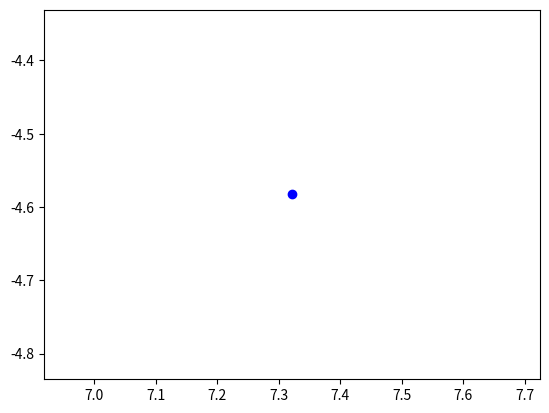
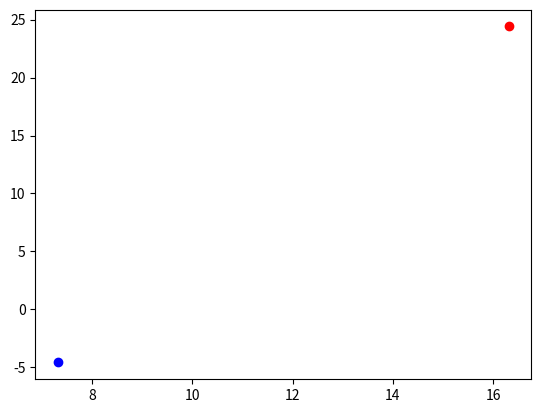
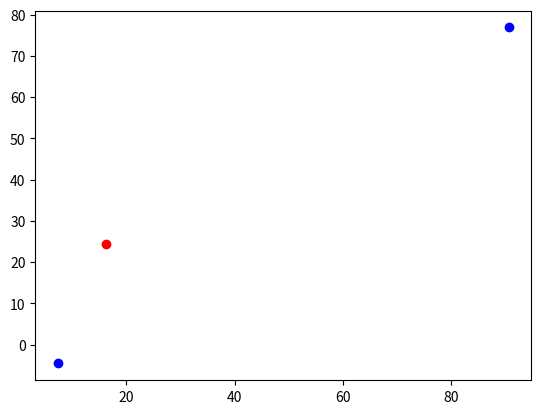
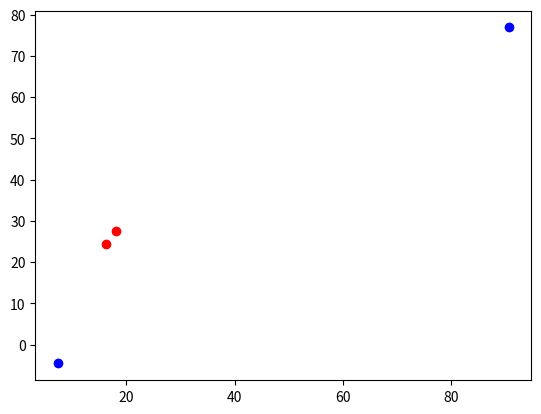
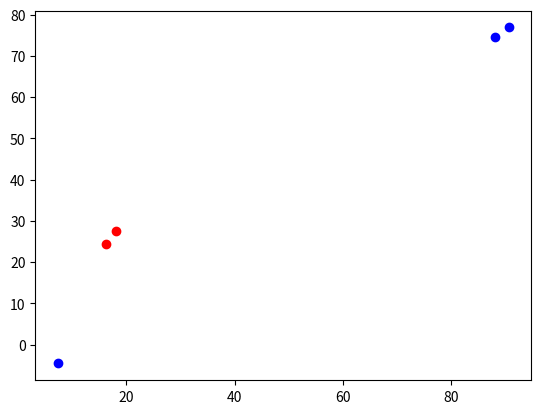
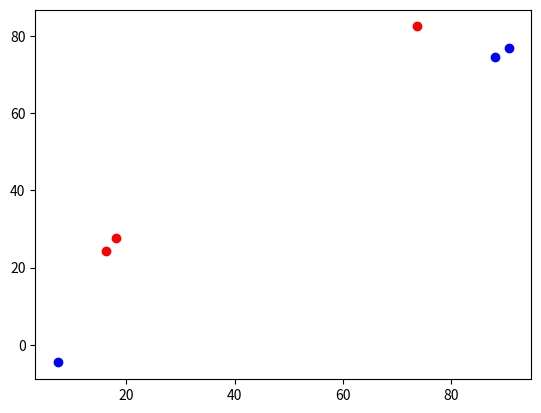
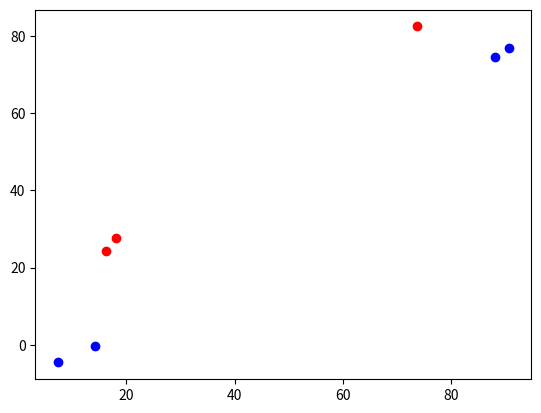
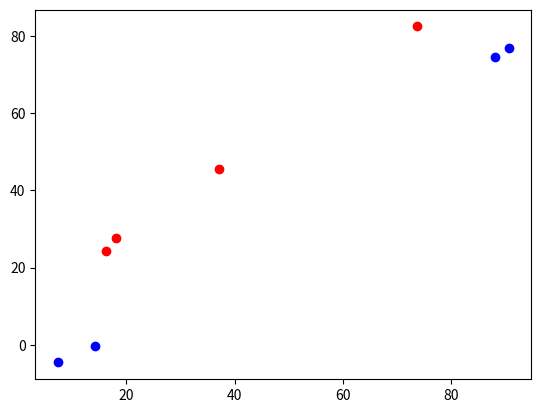
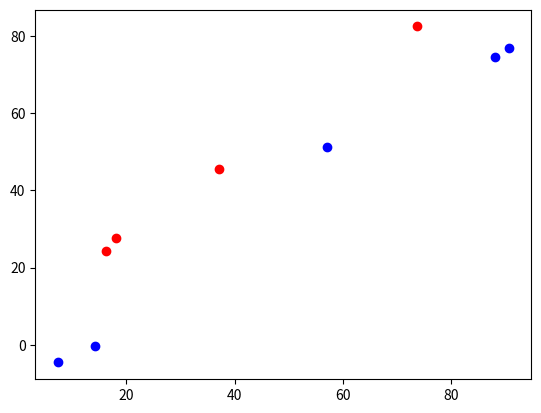
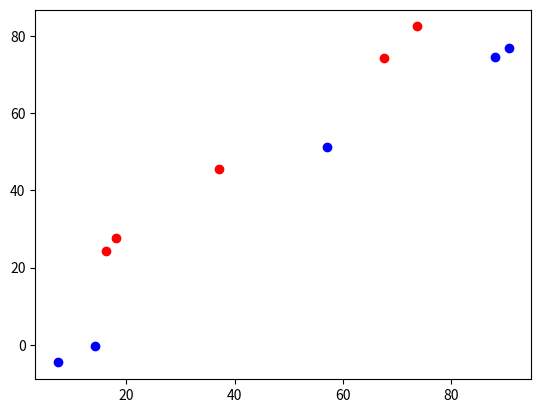
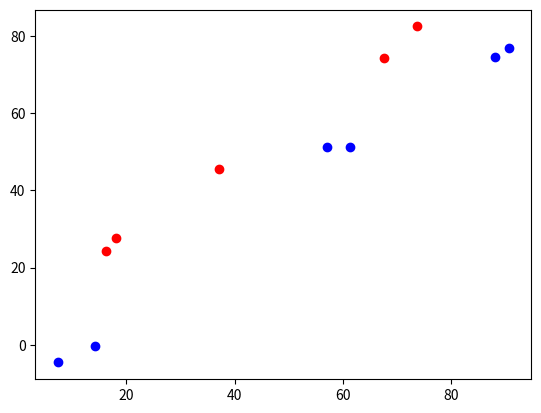
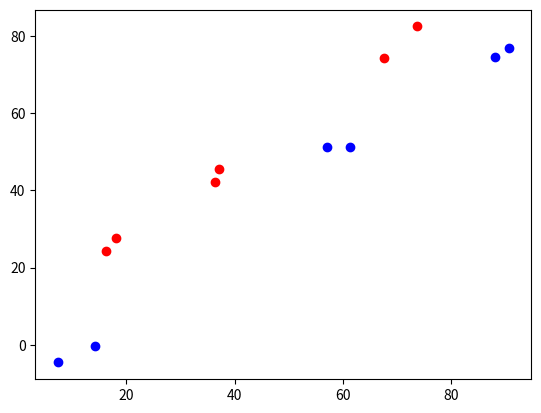
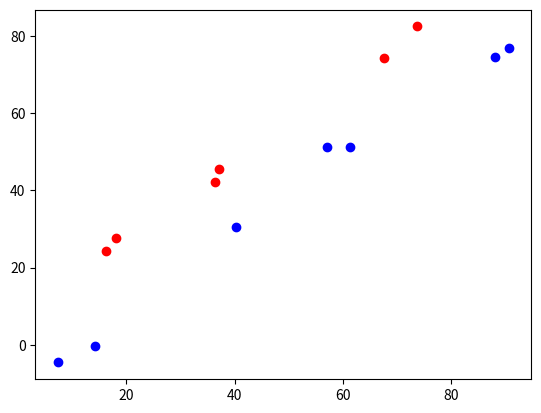
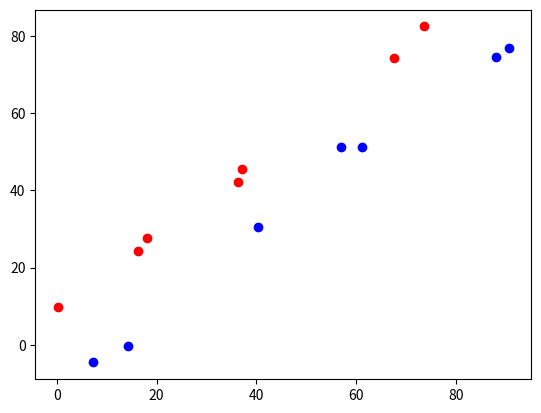
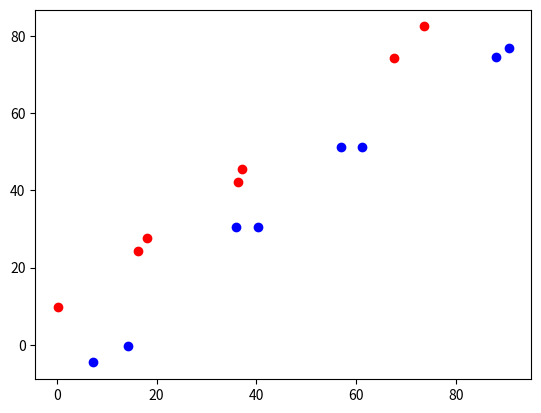
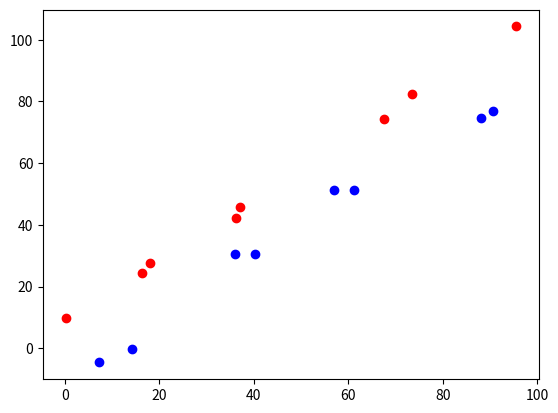

The script that saved these images, in order:
"""
* @author   孟子喻
* @time     2021.4.16
* @file     make_dataset.py
"""
import numpy as np
import matplotlib.pyplot as plt
import csv

def make_dataset_A(data_size,  weight, bias):
    """
    设置一条线划两个区间，直线以上的点为正类，以下的点为负类
    """
    x = 100*np.random.rand(data_size)
    dataset = []
    num = 0
    for item in x:
        # 设一半正类一半负类
        if (num % 2) == 0:
            y = item * weight + bias - 10*np.random.rand() - 5
            dataset.append([item, y, 0])
        else:
            y = item * weight + bias + 5*np.random.rand() + 5
            dataset.append([item, y, 1])
        num += 1
    show_dataset(dataset)
    resize_dataset = []
    for data in dataset:
        resize_dataset.append([[data[0], data[1], 1], data[2]]) # 把bias并入weight

    with open("data_A.csv", "w")as f:
        writer = csv.writer(f, delimiter=" ")
        writer.writerows(dataset)

    return resize_dataset

def make_dataset_B(data_size, weight, bias):
    """
    设置一条线划两个区间，直线以上的点为正类，以下的点为负类
    """
    weight = 1
    bias = 0
    dataset = []
    while data_size > 0:
        data = []
        x1 = 100*np.random.rand()
        x2 = 100*np.random.rand()
        data.append(x1)
        data.append(x2)
        if x1*weight+bias<x2:
            data.append(1)
        else:
            data.append(0)
        dataset.append(list(data))
        data_size -= 1

    show_dataset(dataset)

    with open("data_B.csv", "w")as f:
        writer = csv.writer(f, delimiter=" ")
        writer.writerows(dataset)

    return dataset

def make_dataset_C(data_size, weight, bias):
    """
    设置一条线划两个区间，直线以上的点为正类，以下的点为负类
    """
    weight = 1
    bias = 0
    dataset = []
    while data_size > 0:
        data = []
        x1 = 100*np.random.rand()
        x2 = 100*np.random.rand()
        data.append(x1)
        data.append(x2)
        if x1*weight+bias<x2:
            data.append(1)
        else:
            data.append(0)
        dataset.append(list(data))
        data_size -= 1

    for data in dataset:
        if data[2] == 0:
            data[2] = 1
            break
    for data in dataset:
        if data[2] == 1:
            data[2] = 0
            break

    show_dataset(dataset)


    with open("data_C.csv", "w")as f:
        writer = csv.writer(f, delimiter=" ")
        writer.writerows(dataset)

    return dataset

def show_dataset(dataset):
    positive_x = []
    positive_y = []
    negative_x = []
    negative_y = []
    for item in dataset:
        if item[2] == 1:
            positive_x.append(item[0])
            positive_y.append(item[1])
        if item[2] == 0:
            negative_x.append(item[0])
            negative_y.append(item[1])
        plt.scatter(positive_x, positive_y, color="r")
        plt.scatter(negative_x, negative_y, color="b")
        plt.show()

if __name__ == "__main__":
    data_size = 100
    weight, bias = 1, 0
    dataset = make_dataset_A(data_size, weight, bias)
